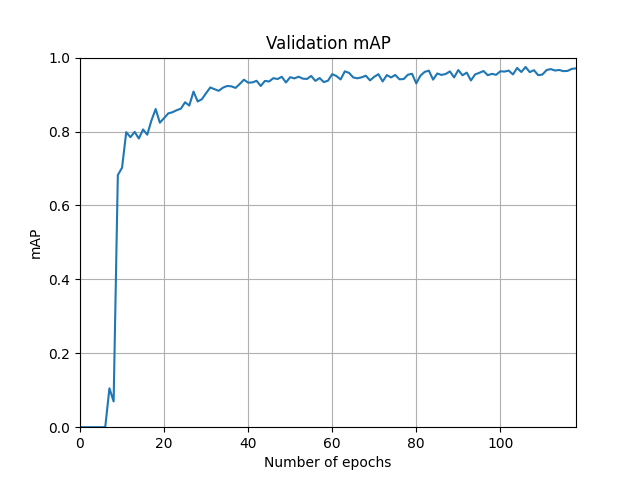

The table this chart was drawn from, first rows:
Wall time, Step, Value
1639227463, 0, 0.0004594
1639227754, 1, 0.0
1639228007, 2, 0.0
1639228243, 3, 0.0
1639228479, 4, 0.0
1639228715, 5, 0.0
1639228951, 6, 0.0
1639229186, 7, 0.1053
1639229422, 8, 0.06977
1639229659, 9, 0.6823
1639229895, 10, 0.702
1639230132, 11, 0.7983
1639230368, 12, 0.7846
1639230604, 13, 0.7991
1639230841, 14, 0.781
1639231077, 15, 0.8056
1639231313, 16, 0.7914
1639231549, 17, 0.8301
1639231786, 18, 0.8608
1639232022, 19, 0.8238
1639232259, 20, 0.8362
1639232495, 21, 0.8491
1639232731, 22, 0.8522
1639232967, 23, 0.8577
1639233204, 24, 0.8619
1639233440, 25, 0.8792
1639233677, 26, 0.8702
1639233913, 27, 0.9081
1639234149, 28, 0.8813
1639234385, 29, 0.8875
1639234622, 30, 0.9038
1639234858, 31, 0.9193
1639235094, 32, 0.9145
1639235331, 33, 0.9102
1639235567, 34, 0.9186
1639235803, 35, 0.9231
1639236040, 36, 0.9223
1639236276, 37, 0.918
1639236513, 38, 0.9286
1639236749, 39, 0.9403
1639236986, 40, 0.9322
1639237222, 41, 0.9328
1639237458, 42, 0.9373
1639237695, 43, 0.9232
1639237931, 44, 0.9369
1639238167, 45, 0.9354
1639238404, 46, 0.9444
1639238640, 47, 0.942
1639238877, 48, 0.9481
1639239113, 49, 0.9327
1639239350, 50, 0.947
1639239586, 51, 0.9437
1639239823, 52, 0.9483
1639240059, 53, 0.9431
1639240296, 54, 0.9422
1639240532, 55, 0.9504
1639240768, 56, 0.9369
1639241005, 57, 0.9446
1639241241, 58, 0.9337
1639241477, 59, 0.9375
... 59 more rows
